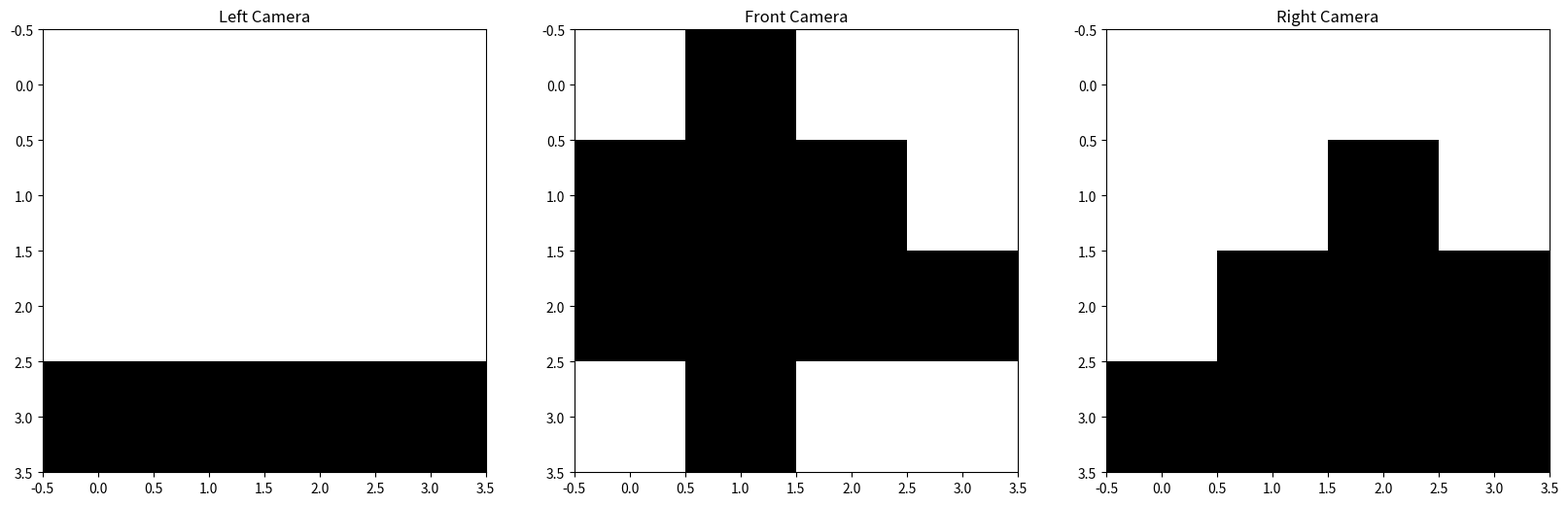

This figure's Python source:
get_ipython().run_line_magic('matplotlib', 'inline')
import numpy as np
import matplotlib.pyplot as plt
import random
import math
from copy import deepcopy


plain =  [0.0, 0.0, 0.0, 0.0,0.0, 0.0, 0.0, 0.0,0.0, 0.0, 0.0, 0.0,1.0, 1.0, 1.0, 1.0]
forest = [0.0, 1.0, 0.0, 0.0,1.0, 1.0, 1.0, 0.0,1.0, 1.0, 1.0, 1.0,0.0, 1.0, 0.0, 0.0]
hills =  [0.0, 0.0, 0.0, 0.0,0.0, 0.0, 1.0, 0.0,0.0, 1.0, 1.0, 1.0,1.0, 1.0, 1.0, 1.0]
swamp =  [0.0, 0.0, 0.0, 0.0,0.0, 0.0, 0.0, 0.0,1.0, 0.0, 1.0, 0.0,1.0, 1.0, 1.0, 1.0]

figure = plt.figure(figsize=(20,6))

axes = figure.add_subplot(1, 3, 1)
pixels = np.array([255 - p * 255 for p in plain], dtype='uint8')
pixels = pixels.reshape((4, 4))
axes.set_title( "Left Camera")
axes.imshow(pixels, cmap='gray')

axes = figure.add_subplot(1, 3, 2)
pixels = np.array([255 - p * 255 for p in forest], dtype='uint8')
pixels = pixels.reshape((4, 4))
axes.set_title( "Front Camera")
axes.imshow(pixels, cmap='gray')

axes = figure.add_subplot(1, 3, 3)
pixels = np.array([255 - p * 255 for p in hills], dtype='uint8')
pixels = pixels.reshape((4, 4))
axes.set_title( "Right Camera")
axes.imshow(pixels, cmap='gray')

plt.show()
plt.close()



clean_data = {
    "plains": [
        [0.0, 0.0, 0.0, 0.0, 0.0, 0.0, 0.0, 0.0, 0.0, 0.0, 0.0, 0.0, 1.0, 1.0, 1.0, 1.0, "plains"]
    ],
    "forest": [
        [0.0, 1.0, 0.0, 0.0, 1.0, 1.0, 1.0, 0.0, 1.0, 1.0, 1.0, 1.0, 0.0, 1.0, 0.0, 0.0, "forest"],
        [0.0, 0.0, 1.0, 0.0, 0.0, 1.0, 1.0, 1.0, 1.0, 1.0, 1.0, 1.0, 0.0, 0.0, 1.0, 0.0, "forest"],
        [1.0, 0.0, 0.0, 0.0, 1.0, 1.0, 0.0, 0.0, 1.0, 1.0, 1.0, 0.0, 1.0, 0.0, 0.0, 0.0, "forest"],
        [0.0, 0.0, 0.0, 1.0, 0.0, 0.0, 1.0, 1.0, 0.0, 1.0, 1.0, 1.0, 0.0, 0.0, 0.0, 1.0, "forest"]
    ],
    "hills": [
        [0.0, 0.0, 0.0, 0.0, 0.0, 0.0, 1.0, 0.0, 0.0, 1.0, 1.0, 1.0, 1.0, 1.0, 1.0, 1.0, "hills"],
        [0.0, 0.0, 0.0, 0.0, 0.0, 1.0, 0.0, 0.0, 1.0, 1.0, 1.0, 0.0, 1.0, 1.0, 1.0, 1.0, "hills"],
        [0.0, 0.0, 0.0, 0.0, 1.0, 0.0, 0.0, 0.0, 1.0, 1.0, 0.0, 0.0, 1.0, 1.0, 1.0, 0.0, "hills"],
        [0.0, 0.0, 0.0, 0.0, 0.0, 0.0, 0.0, 1.0, 0.0, 0.0, 1.0, 1.0, 0.0, 1.0, 1.0, 1.0, "hills"]
    ],
    "swamp": [
        [0.0, 0.0, 0.0, 0.0, 0.0, 0.0, 0.0, 0.0, 1.0, 0.0, 1.0, 0.0, 1.0, 1.0, 1.0, 1.0, "swamp"],
        [0.0, 0.0, 0.0, 0.0, 0.0, 0.0, 0.0, 0.0, 0.0, 1.0, 0.0, 1.0, 1.0, 1.0, 1.0, 1.0, "swamp"]
    ]
}


def view_sensor_image( data):
    figure = plt.figure(figsize=(4,4))
    axes = figure.add_subplot(1, 1, 1)
    pixels = np.array([255 - p * 255 for p in data[:-1]], dtype='uint8')
    pixels = pixels.reshape((4, 4))
    axes.set_title( "Left Camera:" + data[-1])
    axes.imshow(pixels, cmap='gray')
    plt.show()
    plt.close()



def blur( data):
    def apply_noise( value):
        if value < 0.5:
            v = random.gauss( 0.10, 0.05)
            if v < 0.0:
                return 0.0
            if v > 0.75:
                return 0.75
            return v
        else:
            v = random.gauss( 0.90, 0.10)
            if v < 0.25:
                return 0.25
            if v > 1.00:
                return 1.00
            return v
    noisy_readings = [apply_noise( v) for v in data[0:-1]]
    return noisy_readings + [data[-1]]



# <a id="create_network"></a>
# ## create_network
#
# This function takes in the data, and the amount of hidden nodes and creates a network based on the length of lines of data  **Used by**: [learn_model](#learn_model)
#
# * **data**: list[list]: the list of the data that the network will be built off of
# * **hidden_nodes**: int: the amount of hidden nodes there will be
#
# **returns**: list[list]: this function will return a list of list with the first value being the hidden nodes, and the second being the output

# In[10]:


def create_network(data: list[list], hidden_nodes: int):
    network, hidden, output = [], [], []
    for i in list(range(hidden_nodes)):
        hidden_layer = []
        for j in list(range(len(data[0]) - 1)):
            hidden_layer.append(random.random())
        hidden.append(hidden_layer)
    network.append(hidden)
    for i in list(range(len(data[0]) - 1)):
        output.append(random.random())
    network.append(output)
    return network


# In[11]:


def create_network_experimental(data: list[list], hidden_nodes: int):
    network, hidden, output = [], [], []
    for i in list(range(hidden_nodes)):
        hidden_layer = []
        for j in list(range(len(data[0]) - 1)):
            hidden_layer.append(random.random())
        hidden.append(hidden_layer)
    network.append(hidden)
    for key in clean_data:
        output_list = []
        for i in list(range(len(data[0]) - 1)):
            output_list.append(random.random())
        output.append(output_list)
    network.append(output)
    return network


# In[12]:


unit_data = [blur(clean_data['forest'][0]), blur(clean_data['swamp'][0]), blur(clean_data['hills'][0])]
unit_test = create_network(unit_data, 2)
assert len(unit_test[0]) == 2
assert len(unit_test[1]) == 16
unit_test = create_network(unit_data, 4)
assert len(unit_test[0]) == 4
assert len(unit_test[1]) == 16
unit_test = create_network(unit_data, 8)
assert len(unit_test[0]) == 8
assert len(unit_test[1]) == 16


# <a id="sigmoid"></a>
# ## sigmoid
#
# Simple function thats purpose is to return the answer of the sigmoid function and recieves a z value  **Used by**: [calculate_layer_output](#calculate_layer_output)
#
# * **sum**: float: the appropriate value for the z value for the equation.
#
# **returns**: float: the value of the sigmoid function

# In[13]:


def sigmoid(sum: float):
    return 1 / (1 + (math.e ** -sum))


# In[14]:


unit_test = sigmoid(5)
assert unit_test == 0.9933071490757153
unit_test = sigmoid((.5 * .2 + .16 * .5))
assert unit_test == 0.5448788923735801
unit_test = sigmoid(.5)
assert unit_test == 0.6224593312018546


# <a id="dot_product"></a>
# ## dot_product
#
# This function takes in two lists that need to be multiplied together using the dot product.  **Used by**: [calculate_layer_output](#calculate_layer_output)
#
# * **xs**: one vertex needed for a dot product
# * **ys**: one vertex needed for a dot product
#
# **returns**: float: returns the dot product of the two lists

# In[15]:


def dot_product(xs: list, ys: list):
    return sum(x * y for x, y in zip(xs, ys))


# In[16]:


unit_xs, unit_ys = [1, 2, 3], [3, 2, 1]
unit_test = dot_product(unit_xs, unit_ys)
assert unit_test == 10
unit_xs, unit_ys = [10, 2, 30], [3, 20, 1]
unit_test = dot_product(unit_xs, unit_ys)
assert unit_test == 100
unit_xs, unit_ys = [.5, .2, .123], [.435, .23, .44]
unit_test = dot_product(unit_xs, unit_ys)
assert unit_test == 0.31762


# <a id="calculate_layer_output"></a>
# ## calculate_layer_output
#
# The purpose of this function is to determine what the value of calculating the layers, whether it is the output layer or the hidden layer **Uses**: [sigmoid](#sigmoid), [dot_product](#dot_product) **Used by**: [calculate_output](#calculate_output)
#
# * **input**: list: the current data being evaluated, as could be from the hidden layer here
# * **layer**: list[list]: this is the layer to be used, either the hidden or output both will be accounted for
#
# **returns**: list: returns the output of the calculations using dot product and sigmoid will bring to determine thetas and errors of the network to see how it will learn

# In[17]:


def calculate_layer_output_backup(input: list, layer: list): #kept as a backup during experimentation
    output = []
    if isinstance(layer[0], list):
        output_list = [[] for _ in range(len(layer))]
        for i, node in enumerate(layer):
            output_list[i].append(sigmoid(dot_product(input, node)))
        output = output_list
    elif not isinstance(layer[0], list):
        output.append(sigmoid(dot_product(input, layer)))
    return output


# In[18]:


def calculate_layer_output(input: list, layer: list):
    output = []
    if isinstance(layer[0], list):
        for node in layer:
            output.append(sigmoid(dot_product(input, node)))
    elif not isinstance(layer[0], list):
        output.append(sigmoid(dot_product(input, layer)))
    return output


# In[19]:


unit_layer = [1, 1, 2, 3]
unit_input = [3, 4, 3, 5]
unit_test = calculate_layer_output(unit_input, unit_layer)
assert unit_test == [0.9999999999993086]
unit_layer = [.1, .1, .2, .3]
unit_input = [.3, .4, .3, .5]
unit_test = calculate_layer_output(unit_input, unit_layer)
assert unit_test == [0.569546223939229]
unit_layer = [[.16, .45, .52, .63], [.1, .1, .2, .3], [1, 1, 2, 3]]
unit_input = [.8, .2, .13, .75]
unit_test = calculate_layer_output(unit_input, unit_layer)
assert unit_test == [0.6809410811604273, 0.5868600552894299, 0.9709709641636592]


# <a id="calculate_output"></a>
# ## calculate_output
#
# This function takes in the network and current line being evaluated in order to determine how it will be used to change and teach the network **Uses**: [calculate_layer_output](#calculate_layer_output) **Used by**: [learn_model](#learn_model)
#
# * **data_line**: list: the current data being learned
# * **network**: list[list]: this is the neural network that is being taught
#
# **returns**: list, list: returns the values of the output for both the hidden layer and output layer

# In[20]:


def calculate_output(data_line: list[list], network: list[list]):
    hidden_layer = []
    data_line = data_line + [1.0]
    hidden_layer = calculate_layer_output(data_line, network[0])
    output_layer = calculate_layer_output(hidden_layer, network[1])
    return hidden_layer, output_layer


# In[21]:


unit_data = [[.5, .4, .3, .4], [.1, .4, .3, .4], [.1, .2, .7, .5]]
unit_network = [[[1, 1, 2, 3], [1, 3, 4, 6]], [.1, .2, .5, .6]]
unit_test1, unit_test2 = calculate_output(unit_data[0], unit_network)
assert unit_test1 == [0.9370266439430035, 0.995033198349943]
assert unit_test2 == [0.5726592856641474]
unit_test1, unit_test2 = calculate_output(unit_data[1], unit_network)
assert unit_test1 == [0.9088770389851438, 0.9926084586557181]
assert unit_test2 == [0.5718515370589238]
unit_test1, unit_test2 = calculate_output(unit_data[2], unit_network)
assert unit_test1 == [0.9608342772032357, 0.998498817743263]
assert unit_test2 == [0.5734113607064428]


# <a id="calculate_delta_output"></a>
# ## calculate_delta_output
#
# this calculates the delta of the output that will be use to update the thetas **Used by**: [learn_model](#learn_model).
#
# * **original**: list: the original output
# * **calculated_output**: list: this is the output that was calculated using the network and new line of data.
#
# **returns**: list: returns a list of floats that contain the new theta values

# In[22]:


def calculate_delta_output(original: list, calculated_output: list):
    delta_output = []
    for i in list(range(len(original))):
        delta_output.append(original[i] * (1 - calculated_output[0]) * (original[i] - calculated_output[0]))
    return delta_output


# In[23]:


unit_original = [1, 2, 5, 9]
unit_output = [2]
unit_test = calculate_delta_output(unit_original, unit_output)
assert unit_test == [1, 0, -15, -63]
unit_original = [.1, .2, .5, .9]
unit_output = [.2]
unit_test = calculate_delta_output(unit_original, unit_output)
assert unit_test == [-0.008000000000000002, 0.0, 0.12, 0.504]
unit_original = [.1, .2, .5, .9]
unit_output = [.32]
unit_test = calculate_delta_output(unit_original, unit_output)
assert unit_test == [-0.014959999999999998, -0.016319999999999998, 0.06119999999999999, 0.35496000000000005]


# <a id="calculate_delta_hidden"></a>
# ## calculate_delta_hidden
#
# this function is used to follow the error equation to determine the deltas in the network **Used by**: [learn_model](#learn_model)
#
# * **theta_output**: list: this is the thetas found by the calculating with the output
# * **calculated_hidden**: list: this is the calculation of the hidden nodes with the line of data
# * **delta_output**: list: this is the delta of the output list
#
# **returns**: list: this function returns a list of deltas found with the hidden layer of the network which will be used for the neural network to learn

# In[24]:


def calculate_delta_hidden(theta_output: list, calculated_hidden: list, delta_output: list):
    delta_hidden = []
    for i, value in enumerate(calculated_hidden):
        delta_hidden.append(calculated_hidden[i] * (1 - calculated_hidden[i]) * sum(delta_output[j] * theta_output[j] for j in list(range(len(theta_output)))))
    return delta_hidden


# In[25]:


unit_original = [.1, .2, .5, .9]
unit_hidden = [.2, .2, .2, .2]
unit_output = calculate_delta_output(unit_original, unit_hidden)
unit_test = calculate_delta_hidden(unit_original, unit_hidden, unit_output)
assert unit_test == [0.08204800000000002,
 0.08204800000000002,
 0.08204800000000002,
 0.08204800000000002]
unit_original = [.1, .2, .5, .9]
unit_hidden = [.32, .12, .62, .42]
unit_output = calculate_delta_output(unit_original, unit_hidden)
unit_test = calculate_delta_hidden(unit_original, unit_hidden, unit_output)
assert unit_test == [0.0751381504, 0.036464102400000004, 0.08135362240000002, 0.08411605440000001]
unit_original = [.31, .42, .15, .79]
unit_hidden = [.32, .12, .62, .42]
unit_output = calculate_delta_output(unit_original, unit_hidden)
unit_test = calculate_delta_hidden(unit_original, unit_hidden, unit_output)
assert unit_test == [0.04530499020800001, 0.021986245248000004, 0.049052645648000014, 0.050718270288000016]


# <a id="update_layer_theta"></a>
# ## update_layer_theta
#
# This function takes in the specific layer, hidden or output, the delta for that layer, and the current input to be used to update the specific layer in the network **Used by**: [update_theta](#update_theta)
#
# * **layer**: list: the current layer being investigated to determine how it should be updated
# * **delta**: list: the delta to be investigated on layer.
# * **input**: list: the current data line being evaluated
# * **learning_rate**: float: this is the rate at which is defualted to .1.
#
# **returns**: documentation of the returned value and type.

# In[26]:


def update_layer_theta(layer: list, delta: list, input:list, learning_rate:float=.1):
    updated_layer = []
    for i, node in enumerate(layer):
        updated_node = [[] for _ in range(len(delta))]
        if isinstance(node, list):
            for j, actual_value in enumerate(node):
                for k, delt in enumerate(delta):
                    updated_node[k].append(layer[i][j] + learning_rate * delt * input[i][j])
            updated_layer = updated_node
        elif not isinstance(node, list):
            sum = 0
            for hidden in input:
                for value in hidden:
                    sum = sum + value
            updated_layer.append(layer[i] + learning_rate * delta[0] * sum)
    return updated_layer


# In[27]:


unit_data = [[.5, .4, .3, .4], [.1, .4, .3, .4], [.1, .2, .7, .5]]
unit_network = [[[1, 1, 2, 3], [1, 3, 4, 6]], [.1, .2, .5, .6]]
unit_original = [.1, .2, .5, .9]
unit_hidden = [.2, .2, .2, .2]
unit_output = calculate_delta_output(unit_original, unit_hidden)
unit_delta = calculate_delta_hidden(unit_original, unit_hidden, unit_output)
unit_test = update_layer_theta(unit_network[0], unit_delta, unit_data)
assert unit_test == [[1.00082048, 3.00328192, 4.00246144, 6.00328192], [1.00082048, 3.00328192, 4.00246144, 6.00328192], [1.00082048, 3.00328192, 4.00246144, 6.00328192], [1.00082048, 3.00328192, 4.00246144, 6.00328192]]
unit_test2 = update_layer_theta(unit_network[1], unit_delta, unit_network[0])
assert unit_test2 == [0.27230080000000007, 0.3723008000000001, 0.6723008, 0.7723008]
unit_test2 = update_layer_theta(unit_network[1], unit_delta, unit_test)
assert unit_test2 == [0.5597919299665922, 0.6597919299665922, 0.9597919299665922, 1.059791929966592]


# <a id="update_theta"></a>
# ## update_theta
#
# The purpose of this function is to taken in all of the deltas as well as the current input and network in order to adjust the thetas based off of the deltas to continue progressing the neural network **Uses**: [update_layer_theta](#update_layer_theta)**Used by**: [learn_mode](#learn_model)
#
# * **network**: list: the current network being investigated to determine how it should be updated
# * **input**: list: the current data line being evaluated
# * **delta_output**: list: the delta to be investigated on output layer.
# * **delta_hidden**: list: the delta to be investigated on hidden layer.
# * **learning_rate**: float: this is the rate at which is defualted to .1.
#
# **returns**: list[list]: returns the adjusted network

# In[28]:


def update_theta(network: list, input: list, delta_output: list, delta_hidden:list, learning_rate: float=0.1):
    network[0] = update_layer_theta(network[0], delta_hidden, input, learning_rate)
    network[1] = update_layer_theta(network[1], delta_output, network[0], learning_rate)
    return network


# In[29]:


unit_data = [[.5, .4, .3, .4], [.1, .4, .3, .4], [.1, .2, .7, .5]]
unit_network = [[[1, 1, 2, 3], [1, 3, 4, 6]], [.1, .2, .5, .6]]
unit_original = [.1, .2, .5, .9]
unit_hidden = [.2, .2, .2, .2]
unit_output = calculate_delta_output(unit_original, unit_hidden)
unit_delta = calculate_delta_hidden(unit_original, unit_hidden, unit_output)
unit_test = update_theta(unit_network, unit_data, unit_delta, unit_hidden)
assert unit_test == [[[1.002, 3.008, 4.006, 6.008], [1.002, 3.008, 4.006, 6.008], [1.002, 3.008, 4.006, 6.008], [1.002, 3.008, 4.006, 6.008]], [0.5602564608000002, 0.6602564608000003, 0.9602564608000003, 1.0602564608000002]]
unit_data = [[.5, .4, .3, .4], [.1, .4, .3, .4], [.1, .2, .7, .5]]
unit_network = [[[.1, .1, .2, .3], [.1, .3, .4, 6]], [.1, .2, .5, .6]]
unit_original = [.1, .2, .5, .9]
unit_hidden = [.2, .2, .2, .2]
unit_output = calculate_delta_output(unit_original, unit_hidden)
unit_delta = calculate_delta_hidden(unit_original, unit_hidden, unit_output)
unit_test = update_theta(unit_network, unit_data, unit_delta, unit_hidden)
assert unit_test == [[[0.10200000000000001, 0.308, 0.406, 6.008], [0.10200000000000001, 0.308, 0.406, 6.008], [0.10200000000000001, 0.308, 0.406, 6.008], [0.10200000000000001, 0.308, 0.406, 6.008]], [0.3239582208000001, 0.4239582208000001, 0.7239582208, 0.8239582208]]
unit_data = [[.5, .4, .3, .4], [.1, .4, .3, .4], [.1, .2, .7, .5]]
unit_network = [[[.31, .11, .22, .35], [.15, .23, .14, .66]], [.21, .42, .35, .26]]
unit_original = [.1, .2, .5, .9]
unit_hidden = [.2, .2, .2, .2]
unit_output = calculate_delta_output(unit_original, unit_hidden)
unit_delta = calculate_delta_hidden(unit_original, unit_hidden, unit_output)
unit_test = update_theta(unit_network, unit_data, unit_delta, unit_hidden)
assert unit_test == [[[0.152, 0.23800000000000002, 0.14600000000000002, 0.668], [0.152, 0.23800000000000002, 0.14600000000000002, 0.668], [0.152, 0.23800000000000002, 0.14600000000000002, 0.668], [0.152, 0.23800000000000002, 0.14600000000000002, 0.668]], [0.24951431680000002, 0.4595143168, 0.3895143168, 0.2995143168]]


def generate_data(data: list[list], n: int):
    generated_data = []
    for i in list(range(n)):
        for key in data:
            generated_data.append(blur(data[key][0]))
    return generated_data


# <a id="learn_model"></a>
# ## learn_model
#
# Here resides the main function that will be used by taking in the data, amount of hidden nodes, and a optional flag for more information that will be used to create the network to apply classification for the agent to discover the surroundings **Uses**: [calculate_output](#calculate_output), [create_network](#create_network), [calculate_delta_output](#calculate_delta_output), [calculate_delta_hidden](#calculate_delta_hidden), [update_theta](#update_theta)
#
# * **data**: list[list]:
# * **hidden_nodes**: int: used to determine the amount of hidden nodes to be used
# * **verbose**: bool: used to determine if there will be additional information shown or not
#
# **returns**: tuple: returns the tuple of the hidden nodes and the output

# In[31]:


def learn_model(data, hidden_nodes, verbose=False):
    network = create_network(data, hidden_nodes)
    previous_error, current_error, counter = 0, 1, 0
    while abs(current_error - previous_error) > 0.00001:
        for line in data:
            calculated_hidden, calculated_output = calculate_output(deepcopy(line), deepcopy(network))
            delta_output = calculate_delta_output(network[1], calculated_output)
            delta_hidden = calculate_delta_hidden(network[1], calculated_hidden, delta_output)
            original_output = network[1]
            network = update_theta(network, data, delta_output, delta_hidden)
            previous_error, current_error = current_error, sum(
                calculated_output[i] - original_output[i] for i in list(range(len(calculated_output)))) / len(
                calculated_output)
            if verbose and counter == 1000:
                print("error is:", abs(current_error - previous_error))
                counter = 0
            counter += 1
    return (network[0], network[1])


# <a id="apply_model"></a>
# ## apply_model
#
# This function was never finished but should it have been its purpose would be to take in the model that was built by learn model, take in a set of test data, and apply classifications to that test data
#
# * **model**: tuple: the model that was built and tuned for testing
# * **test_data**: list[list]: the data seeking a classification
# * **verbose**: bool: this optional variable is for if the test data is labeled or not
#
# **returns**: tuple: returns the tuple of the hidden nodes and the output

# In[33]:


def apply_model(model, test_data, labeled=False):
    # unfinished
    pass
